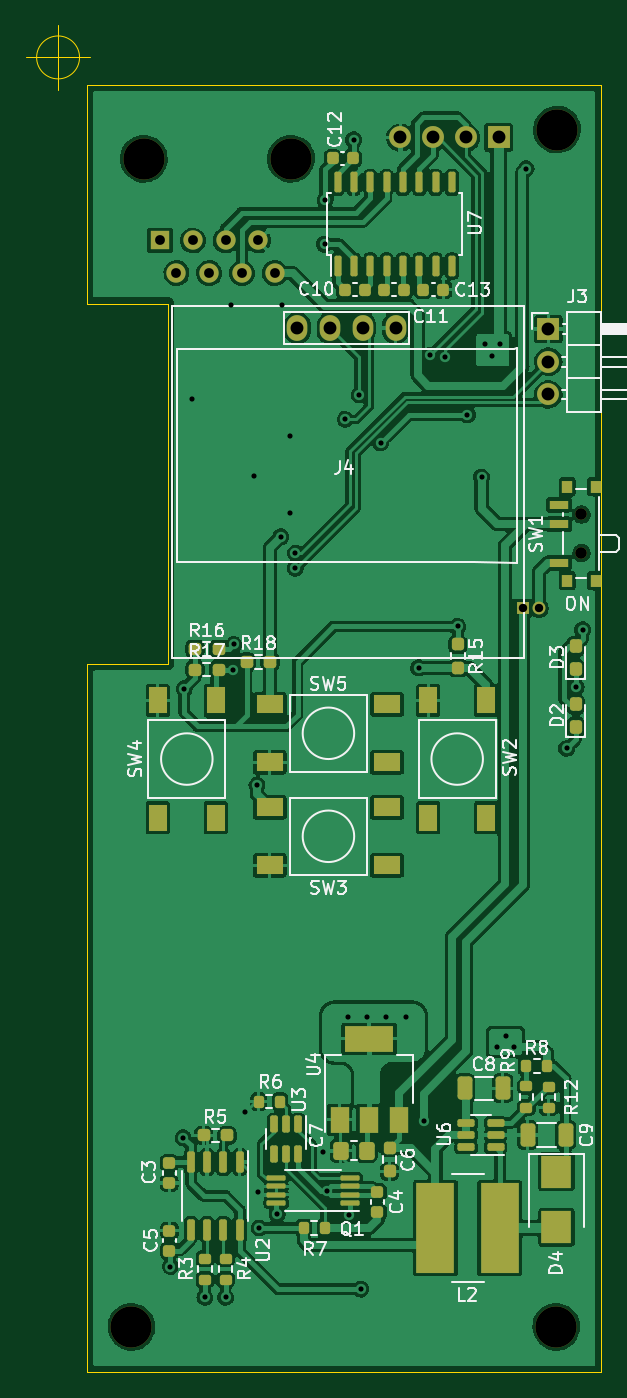
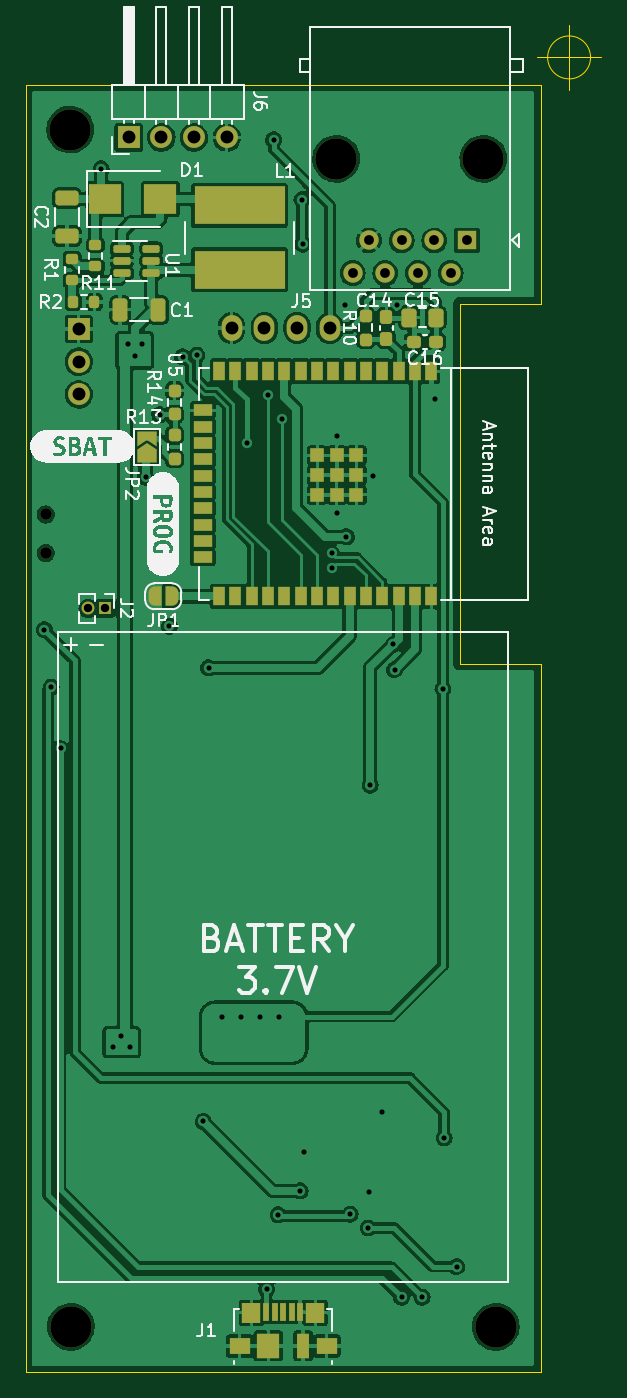
Circuit board: 11 layer files. Board 44.7 x 104.6 mm.
- bottom_copper: gpsOled-B_Cu.gbr (261934 bytes)
- bottom_mask: gpsOled-B_Mask.gbr (7662 bytes)
- paste: gpsOled-B_Paste.gbr (5043 bytes)
- bottom_silk: gpsOled-B_Silkscreen.gbr (37326 bytes)
- outline: gpsOled-Edge_Cuts.gbr (1122 bytes)
- top_copper: gpsOled-F_Cu.gbr (311806 bytes)
- top_mask: gpsOled-F_Mask.gbr (8289 bytes)
- paste: gpsOled-F_Paste.gbr (7136 bytes)
- top_silk: gpsOled-F_Silkscreen.gbr (40963 bytes)
- drill: gpsOled-NPTH.drl (573 bytes)
- drill: gpsOled-PTH.drl (1667 bytes)

=== bottom_copper: gpsOled-B_Cu.gbr (261934 bytes, source omitted) ===
=== bottom_mask: gpsOled-B_Mask.gbr (7662 bytes, source omitted) ===
=== paste: gpsOled-B_Paste.gbr ===
%TF.GenerationSoftware,KiCad,Pcbnew,6.0.5-a6ca702e91~116~ubuntu20.04.1*%
%TF.CreationDate,2022-06-04T21:36:06-05:00*%
%TF.ProjectId,gpsOled,6770734f-6c65-4642-9e6b-696361645f70,rev?*%
%TF.SameCoordinates,Original*%
%TF.FileFunction,Paste,Bot*%
%TF.FilePolarity,Positive*%
%FSLAX46Y46*%
G04 Gerber Fmt 4.6, Leading zero omitted, Abs format (unit mm)*
G04 Created by KiCad (PCBNEW 6.0.5-a6ca702e91~116~ubuntu20.04.1) date 2022-06-04 21:36:06*
%MOMM*%
%LPD*%
G01*
G04 APERTURE LIST*
G04 Aperture macros list*
%AMRoundRect*
0 Rectangle with rounded corners*
0 $1 Rounding radius*
0 $2 $3 $4 $5 $6 $7 $8 $9 X,Y pos of 4 corners*
0 Add a 4 corners polygon primitive as box body*
4,1,4,$2,$3,$4,$5,$6,$7,$8,$9,$2,$3,0*
0 Add four circle primitives for the rounded corners*
1,1,$1+$1,$2,$3*
1,1,$1+$1,$4,$5*
1,1,$1+$1,$6,$7*
1,1,$1+$1,$8,$9*
0 Add four rect primitives between the rounded corners*
20,1,$1+$1,$2,$3,$4,$5,0*
20,1,$1+$1,$4,$5,$6,$7,0*
20,1,$1+$1,$6,$7,$8,$9,0*
20,1,$1+$1,$8,$9,$2,$3,0*%
G04 Aperture macros list end*
%ADD10RoundRect,0.237500X0.237500X-0.250000X0.237500X0.250000X-0.237500X0.250000X-0.237500X-0.250000X0*%
%ADD11RoundRect,0.250000X-0.650000X0.325000X-0.650000X-0.325000X0.650000X-0.325000X0.650000X0.325000X0*%
%ADD12RoundRect,0.150000X0.512500X0.150000X-0.512500X0.150000X-0.512500X-0.150000X0.512500X-0.150000X0*%
%ADD13RoundRect,0.250000X-0.337500X-0.475000X0.337500X-0.475000X0.337500X0.475000X-0.337500X0.475000X0*%
%ADD14RoundRect,0.250000X-0.325000X-0.650000X0.325000X-0.650000X0.325000X0.650000X-0.325000X0.650000X0*%
%ADD15RoundRect,0.200000X-0.275000X0.200000X-0.275000X-0.200000X0.275000X-0.200000X0.275000X0.200000X0*%
%ADD16R,0.450000X1.380000*%
%ADD17R,1.650000X1.300000*%
%ADD18R,1.000000X1.900000*%
%ADD19R,1.425000X1.550000*%
%ADD20R,1.800000X1.900000*%
%ADD21RoundRect,0.237500X-0.237500X0.250000X-0.237500X-0.250000X0.237500X-0.250000X0.237500X0.250000X0*%
%ADD22R,7.000000X3.000000*%
%ADD23RoundRect,0.200000X0.200000X0.275000X-0.200000X0.275000X-0.200000X-0.275000X0.200000X-0.275000X0*%
%ADD24RoundRect,0.237500X0.237500X-0.300000X0.237500X0.300000X-0.237500X0.300000X-0.237500X-0.300000X0*%
%ADD25R,0.900000X1.500000*%
%ADD26R,1.500000X0.900000*%
%ADD27R,1.050000X1.050000*%
%ADD28RoundRect,0.237500X-0.300000X-0.237500X0.300000X-0.237500X0.300000X0.237500X-0.300000X0.237500X0*%
%ADD29R,2.500000X2.300000*%
G04 APERTURE END LIST*
D10*
%TO.C,R14*%
X154440000Y-84592500D03*
X154440000Y-82767500D03*
%TD*%
%TO.C,R13*%
X154440000Y-88042500D03*
X154440000Y-86217500D03*
%TD*%
D11*
%TO.C,C2*%
X162790000Y-67805000D03*
X162790000Y-70755000D03*
%TD*%
D12*
%TO.C,U1*%
X158527500Y-71730000D03*
X158527500Y-72680000D03*
X158527500Y-73630000D03*
X156252500Y-73630000D03*
X156252500Y-72680000D03*
X156252500Y-71730000D03*
%TD*%
D13*
%TO.C,C15*%
X134152500Y-77090000D03*
X136227500Y-77090000D03*
%TD*%
D14*
%TO.C,C1*%
X155715000Y-76480000D03*
X158665000Y-76480000D03*
%TD*%
D15*
%TO.C,R11*%
X160590000Y-71455000D03*
X160590000Y-73105000D03*
%TD*%
D16*
%TO.C,J1*%
X147300000Y-154310000D03*
X146650000Y-154310000D03*
X146000000Y-154310000D03*
X145350000Y-154310000D03*
X144700000Y-154310000D03*
D17*
X142625000Y-156970000D03*
D18*
X144450000Y-156970000D03*
D19*
X148487500Y-154395000D03*
D17*
X149375000Y-156970000D03*
D19*
X143512500Y-154395000D03*
D20*
X147150000Y-156970000D03*
%TD*%
D21*
%TO.C,R10*%
X139590000Y-76967500D03*
X139590000Y-78792500D03*
%TD*%
D22*
%TO.C,L1*%
X149390000Y-73380000D03*
X149390000Y-68380000D03*
%TD*%
D23*
%TO.C,R2*%
X162315000Y-75880000D03*
X160665000Y-75880000D03*
%TD*%
D15*
%TO.C,R1*%
X162390000Y-72555000D03*
X162390000Y-74205000D03*
%TD*%
D24*
%TO.C,C14*%
X137990000Y-78742500D03*
X137990000Y-77017500D03*
%TD*%
D25*
%TO.C,U5*%
X134490000Y-81250000D03*
X135760000Y-81250000D03*
X137030000Y-81250000D03*
X138300000Y-81250000D03*
X139570000Y-81250000D03*
X140840000Y-81250000D03*
X142110000Y-81250000D03*
X143380000Y-81250000D03*
X144650000Y-81250000D03*
X145920000Y-81250000D03*
X147190000Y-81250000D03*
X148460000Y-81250000D03*
X149730000Y-81250000D03*
X151000000Y-81250000D03*
D26*
X152250000Y-84280000D03*
X152250000Y-85550000D03*
X152250000Y-86820000D03*
X152250000Y-88090000D03*
X152250000Y-89360000D03*
X152250000Y-90630000D03*
X152250000Y-91900000D03*
X152250000Y-93170000D03*
X152250000Y-94440000D03*
X152250000Y-95710000D03*
D25*
X151000000Y-98750000D03*
X149730000Y-98750000D03*
X148460000Y-98750000D03*
X147190000Y-98750000D03*
X145920000Y-98750000D03*
X144650000Y-98750000D03*
X143380000Y-98750000D03*
X142110000Y-98750000D03*
X140840000Y-98750000D03*
X139570000Y-98750000D03*
X138300000Y-98750000D03*
X137030000Y-98750000D03*
X135760000Y-98750000D03*
X134490000Y-98750000D03*
D27*
X143355000Y-89320000D03*
X143355000Y-87795000D03*
X143355000Y-90845000D03*
X140305000Y-89320000D03*
X141830000Y-90845000D03*
X141830000Y-89320000D03*
X140305000Y-90845000D03*
X140305000Y-87795000D03*
X141830000Y-87795000D03*
%TD*%
D28*
%TO.C,C16*%
X134127500Y-78980000D03*
X135852500Y-78980000D03*
%TD*%
D29*
%TO.C,D1*%
X159840000Y-67880000D03*
X155540000Y-67880000D03*
%TD*%
M02*

=== bottom_silk: gpsOled-B_Silkscreen.gbr (37326 bytes, source omitted) ===
=== outline: gpsOled-Edge_Cuts.gbr ===
%TF.GenerationSoftware,KiCad,Pcbnew,6.0.5-a6ca702e91~116~ubuntu20.04.1*%
%TF.CreationDate,2022-06-04T21:36:06-05:00*%
%TF.ProjectId,gpsOled,6770734f-6c65-4642-9e6b-696361645f70,rev?*%
%TF.SameCoordinates,Original*%
%TF.FileFunction,Profile,NP*%
%FSLAX46Y46*%
G04 Gerber Fmt 4.6, Leading zero omitted, Abs format (unit mm)*
G04 Created by KiCad (PCBNEW 6.0.5-a6ca702e91~116~ubuntu20.04.1) date 2022-06-04 21:36:06*
%MOMM*%
%LPD*%
G01*
G04 APERTURE LIST*
%TA.AperFunction,Profile*%
%ADD10C,0.100000*%
%TD*%
G04 APERTURE END LIST*
D10*
X166000000Y-59000000D02*
X166000000Y-159000000D01*
X132290000Y-104000000D02*
X132290000Y-76000000D01*
X126000000Y-104000000D02*
X132290000Y-104000000D01*
X126000000Y-59000000D02*
X166000000Y-59000000D01*
X126000000Y-76000000D02*
X126000000Y-59000000D01*
X166000000Y-159000000D02*
X126000000Y-159000000D01*
X132290000Y-76000000D02*
X126000000Y-76000000D01*
X126000000Y-159000000D02*
X126000000Y-104000000D01*
X125456666Y-56880000D02*
G75*
G03*
X125456666Y-56880000I-1666666J0D01*
G01*
X121290000Y-56880000D02*
X126290000Y-56880000D01*
X123790000Y-54380000D02*
X123790000Y-59380000D01*
M02*

=== top_copper: gpsOled-F_Cu.gbr (311806 bytes, source omitted) ===
=== top_mask: gpsOled-F_Mask.gbr (8289 bytes, source omitted) ===
=== paste: gpsOled-F_Paste.gbr (7136 bytes, source omitted) ===
=== top_silk: gpsOled-F_Silkscreen.gbr (40963 bytes, source omitted) ===
=== drill: gpsOled-NPTH.drl ===
M48
; DRILL file {KiCad 6.0.5-a6ca702e91~116~ubuntu20.04.1} date Sat 04 Jun 2022 21:36:18 -05
; FORMAT={-:-/ absolute / metric / decimal}
; #@! TF.CreationDate,2022-06-04T21:36:18-05:00
; #@! TF.GenerationSoftware,Kicad,Pcbnew,6.0.5-a6ca702e91~116~ubuntu20.04.1
; #@! TF.FileFunction,NonPlated,1,2,NPTH
FMAT,2
METRIC
; #@! TA.AperFunction,NonPlated,NPTH,ComponentDrill
T1C0.900
; #@! TA.AperFunction,NonPlated,NPTH,ComponentDrill
T2C3.200
%
G90
G05
T1
X164.445Y-92.38
X164.445Y-95.38
T2
X129.49Y-155.48
X130.447Y-64.75
X141.877Y-64.75
X162.49Y-155.48
X162.54Y-62.48
T0
M30

=== drill: gpsOled-PTH.drl ===
M48
; DRILL file {KiCad 6.0.5-a6ca702e91~116~ubuntu20.04.1} date Sat 04 Jun 2022 21:36:18 -05
; FORMAT={-:-/ absolute / metric / decimal}
; #@! TF.CreationDate,2022-06-04T21:36:18-05:00
; #@! TF.GenerationSoftware,Kicad,Pcbnew,6.0.5-a6ca702e91~116~ubuntu20.04.1
; #@! TF.FileFunction,Plated,1,2,PTH
FMAT,2
METRIC
; #@! TA.AperFunction,Plated,PTH,ViaDrill
T1C0.400
; #@! TA.AperFunction,Plated,PTH,ComponentDrill
T2C0.650
; #@! TA.AperFunction,Plated,PTH,ComponentDrill
T3C0.760
; #@! TA.AperFunction,Plated,PTH,ComponentDrill
T4C1.000
%
G90
G05
T1
X132.5Y-150.8
X133.5Y-140.8
X133.59Y-105.93
X134.19Y-83.38
X135.2Y-153.2
X136.8Y-153.2
X137.19Y-76.08
X137.34Y-104.43
X137.44Y-102.48
X138.3Y-138.8
X138.99Y-89.38
X139.24Y-113.42
X139.3Y-145.0
X139.4Y-147.8
X140.8Y-146.75
X141.09Y-94.11
X141.19Y-76.08
X141.79Y-86.28
X141.79Y-92.28
X142.2Y-96.55
X142.23Y-95.4
X144.4Y-141.9
X144.49Y-71.38
X144.54Y-67.93
X144.68Y-144.92
X146.089Y-85.0
X146.29Y-131.38
X146.39Y-146.78
X146.74Y-63.28
X147.19Y-83.08
X147.29Y-152.55
X147.79Y-131.38
X148.84Y-86.83
X149.29Y-131.38
X150.79Y-131.38
X151.8Y-104.3
X152.21Y-139.53
X152.71Y-80.01
X153.81Y-80.13
X154.84Y-101.08
X155.59Y-84.63
X156.69Y-89.48
X156.99Y-79.13
X157.51Y-80.08
X157.89Y-133.78
X158.09Y-79.13
X158.59Y-132.88
X159.19Y-133.78
X160.14Y-65.52
X163.29Y-110.56
X164.03Y-105.79
X164.54Y-101.34
T2
X159.87Y-99.68
X161.14Y-99.68
T3
X131.718Y-71.1
X132.987Y-73.64
X134.257Y-71.1
X135.528Y-73.64
X136.797Y-71.1
X138.067Y-73.64
X139.338Y-71.1
X140.607Y-73.64
T4
X142.38Y-77.9
X144.92Y-77.9
X147.46Y-77.9
X150.0Y-77.9
X150.38Y-63.1
X152.92Y-63.1
X155.46Y-63.1
X158.0Y-63.1
X161.875Y-77.975
X161.875Y-80.515
X161.875Y-83.055
T0
M30

